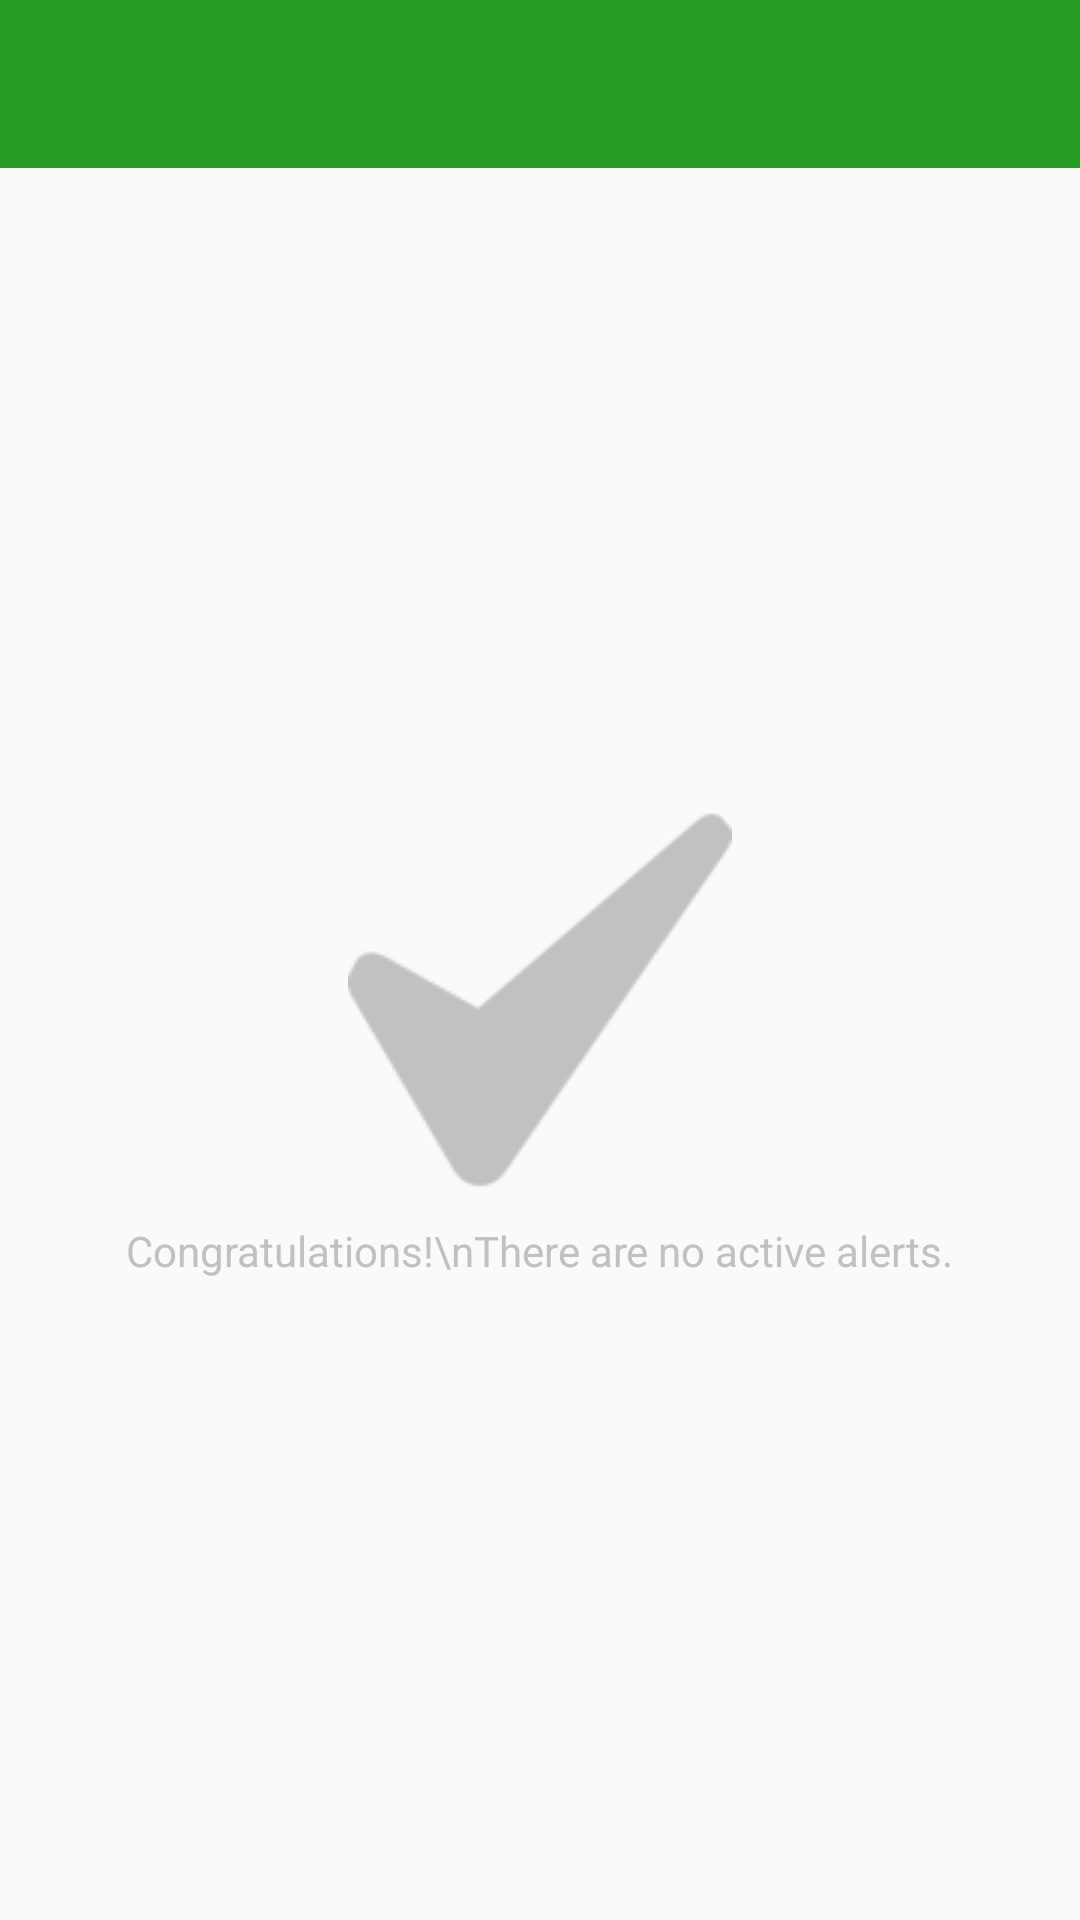

Produce the Android XML layout that renders to this screen, including the resource entries it uses.
<!-- AndroidManifest.xml: application theme AppTheme -->
<!-- res/layout/activity_alerts.xml -->
<RelativeLayout
    xmlns:android="http://schemas.android.com/apk/res/android"
    xmlns:tools="http://schemas.android.com/tools"
    android:layout_width="match_parent"
    android:layout_height="match_parent"
    android:orientation="vertical"
    tools:context=".AlertsActivity">

    <include
        android:id="@+id/toolbar"
        layout="@layout/toolbar" />

    <android.support.v7.widget.RecyclerView
        android:id="@+id/list"
        android:layout_width="match_parent"
        android:layout_height="match_parent"
        android:padding="10dp"
        android:clipToPadding="false"
        android:layout_below="@id/toolbar"
        android:visibility="invisible" />
    
    <LinearLayout
        android:layout_width="match_parent"
        android:layout_height="match_parent"
        android:layout_below="@id/toolbar"
        android:orientation="vertical"
        android:gravity="center">

        <ImageView
            android:src="@drawable/empty_icon"
            android:layout_width="wrap_content"
            android:layout_height="wrap_content" />

        <TextView
            android:textColor="#c1c1c1"
            android:layout_width="wrap_content"
            android:layout_height="wrap_content"
            android:text="Congratulations!\nThere are no active alerts."
            android:layout_marginTop="10dp" />

    </LinearLayout>

</RelativeLayout>
<!-- res/layout/toolbar.xml (included above) -->
<?xml version="1.0" encoding="utf-8"?>
<android.support.v7.widget.Toolbar
    xmlns:android="http://schemas.android.com/apk/res/android"
    xmlns:app="http://schemas.android.com/apk/res-auto"
    android:id="@+id/toolbar"
    android:layout_width="match_parent"
    android:layout_height="wrap_content"
    android:minHeight="?attr/actionBarSize"
    android:background="?attr/colorPrimary"
    app:theme="@style/ThemeOverlay.AppCompat.Dark.ActionBar"
    app:popupTheme="@style/ThemeOverlay.AppCompat.Light">

    </android.support.v7.widget.Toolbar>
<!-- resources referenced by this layout -->
<resources>
  <!-- drawable empty_icon: png bitmap (drawable, 5492 bytes) -->
  <style name="AppTheme" parent="AppTheme.Base" />
  <style name="AppTheme.Base" parent="Theme.AppCompat.Light.DarkActionBar">
          <item name="colorPrimary">@color/colorPrimary</item>
          <item name="colorPrimaryDark">@color/colorPrimaryDark</item>
          <item name="android:windowNoTitle">true</item>
          <item name="windowActionBar">false</item>
      </style>
  <color name="colorPrimary">@color/green_500</color>
  <color name="colorPrimaryDark">@color/green_700</color>
  <color name="green_500">#259b24</color>
  <color name="green_700">#0a7e07</color>
</resources>
